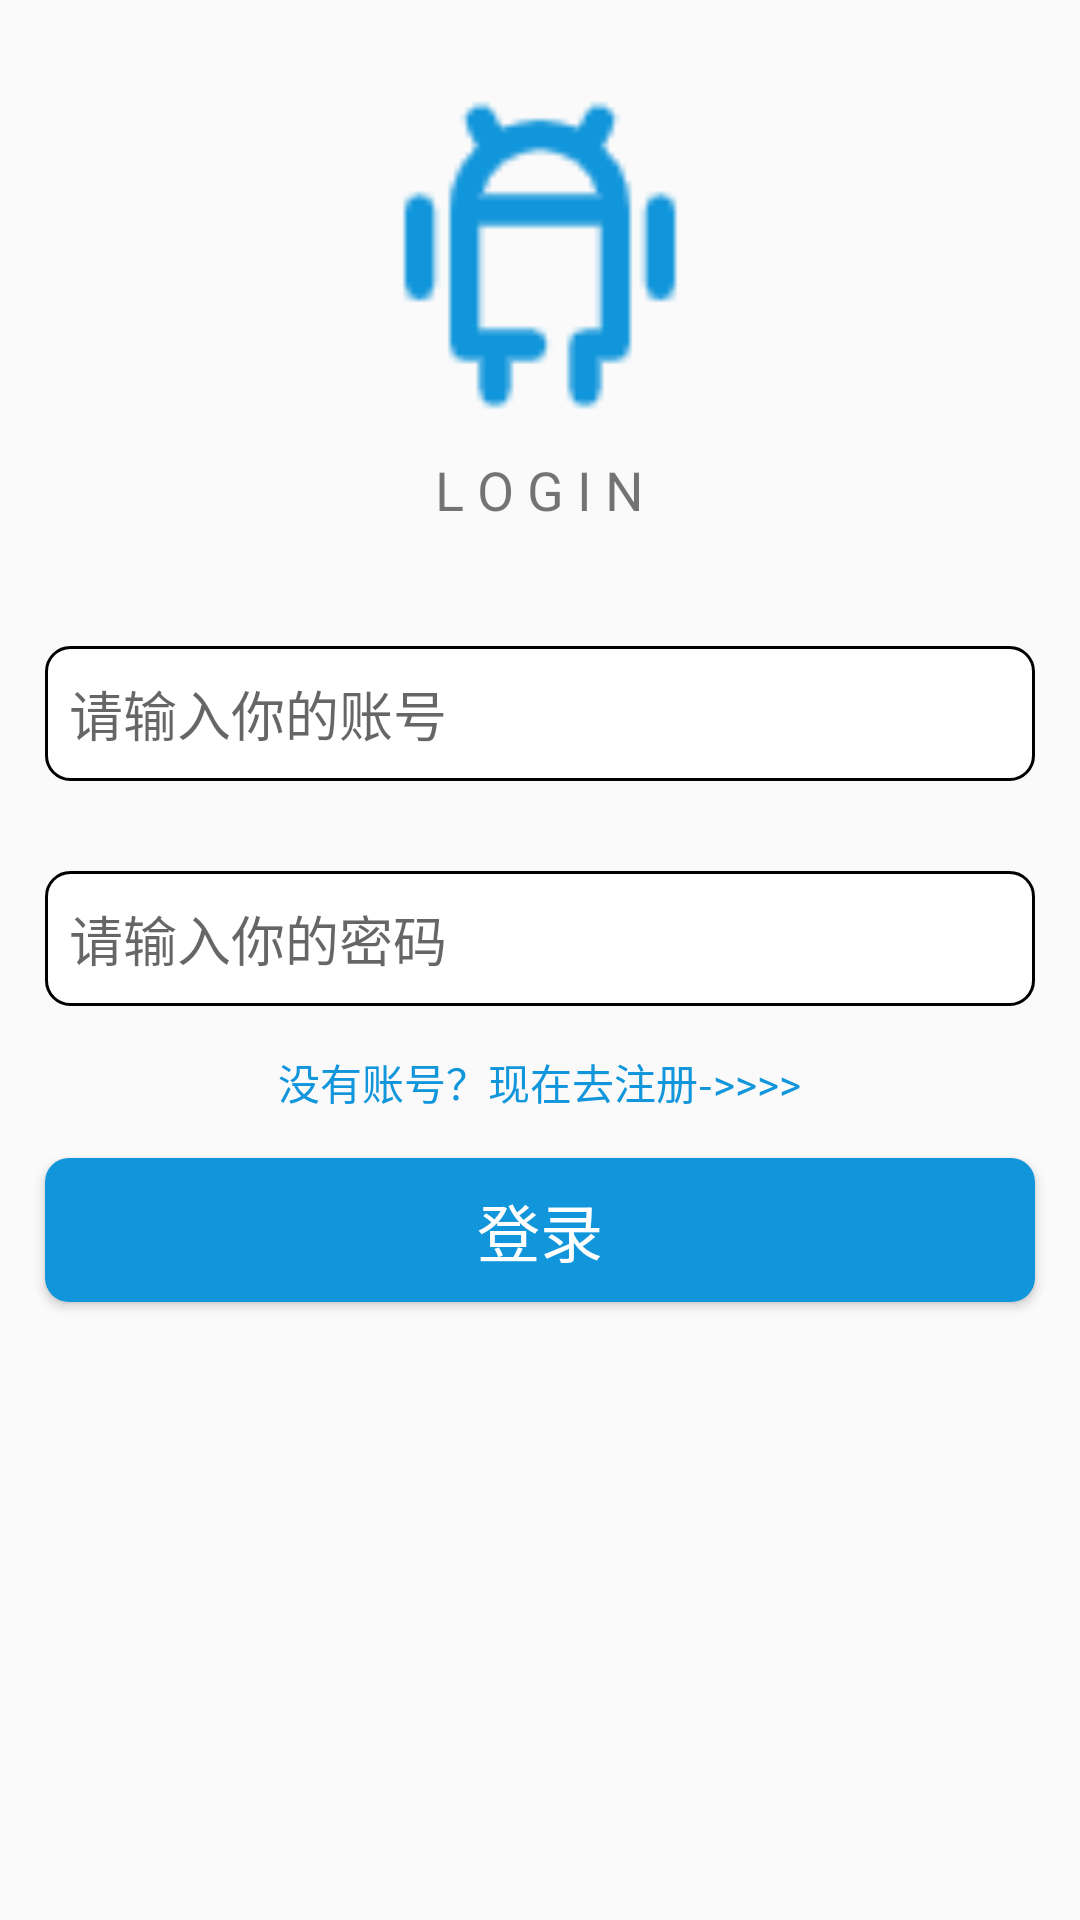

Here is an Android app screen rendered from its layout file. Give the layout XML and the strings, colors and styles it references.
<!-- AndroidManifest.xml: application theme Theme.SeventhWork -->
<!-- res/layout/activity_login.xml -->
<?xml version="1.0" encoding="utf-8"?>

<LinearLayout xmlns:android="http://schemas.android.com/apk/res/android"
    android:orientation="vertical" android:layout_width="match_parent"
    android:layout_height="match_parent"
    android:fitsSystemWindows="true">

    <LinearLayout
        android:layout_width="match_parent"
        android:layout_height="wrap_content"
        android:gravity="center_horizontal"
        android:layout_margin="25dp"
        android:orientation="vertical">
        <ImageView
            android:layout_width="120dp"
            android:layout_height="120dp"
            android:src="@mipmap/android"
            android:contentDescription="@string/android_icon" />
        <TextView
            android:layout_width="wrap_content"
            android:layout_height="wrap_content"
            android:layout_marginTop="6dp"
            android:text="@string/login_text_infomation"
            android:textSize="18sp"/>
    </LinearLayout>

    <LinearLayout
        android:layout_width="match_parent"
        android:layout_height="wrap_content"
        android:orientation="vertical"
        android:gravity="center">
        <EditText
            android:id="@+id/et_login_account"
            android:layout_width="match_parent"
            android:layout_height="45dp"
            android:hint="@string/et_account_hint"
            android:layout_margin="15dp"
            android:padding="8dp"
            android:background="@drawable/bg_login_et"
            android:inputType="text"
            android:maxLines="1"
            android:autofillHints="@string/et_account_hint"/>
        <EditText
            android:id="@+id/et_login_password"
            android:layout_width="match_parent"
            android:layout_height="45dp"
            android:hint="@string/et_password_hint"
            android:layout_margin="15dp"
            android:padding="8dp"
            android:background="@drawable/bg_login_et"
            android:inputType="textPassword"
            android:maxLines="1"
            android:autofillHints="@string/et_password_hint"/>
        <TextView
            android:id="@+id/tv_login_no_account"
            android:layout_width="wrap_content"
            android:layout_height="wrap_content"
            android:text="@string/login_no_account"
            android:textColor="@color/blue"/>
        <Button
            android:id="@+id/btn_login"
            android:layout_width="match_parent"
            android:layout_height="wrap_content"
            android:text="@string/login_text"
            android:textColor="#fff"
            android:textSize="21sp"
            android:layout_margin="15dp"
            android:background="@drawable/bg_login_btn"/>
    </LinearLayout>

</LinearLayout>
<!-- resources referenced by this layout -->
<resources>
  <color name="blue">#1296db</color>
  <!-- drawable bg_login_btn (drawable) -->
  <?xml version="1.0" encoding="utf-8"?>
  
  <shape xmlns:android="http://schemas.android.com/apk/res/android">
      <corners android:radius="8dp" />
      <solid android:color="@color/blue" />
  
  </shape>
  <!-- drawable bg_login_et (drawable) -->
  <?xml version="1.0" encoding="utf-8"?>
  
  <shape xmlns:android="http://schemas.android.com/apk/res/android">
      <corners android:radius="8dp" />
      <solid android:color="#fff" />
      <stroke
          android:width="1dp"
          android:color="#000" />
  </shape>
  <!-- mipmap android: png bitmap (mipmap-xhdpi, 1497 bytes) -->
  <string name="android_icon">ANDROID_ICON</string>
  <string name="et_account_hint">请输入你的账号</string>
  <string name="et_password_hint">请输入你的密码</string>
  <string name="login_no_account">没有账号？现在去注册-&gt;&gt;&gt;&gt;</string>
  <string name="login_text">登录</string>
  <string name="login_text_infomation">L O G I N</string>
  <style name="Theme.SeventhWork" parent="Theme.AppCompat.Light.NoActionBar">
          
          <item name="colorPrimary">@color/purple_500</item>
          <item name="colorPrimaryVariant">@color/purple_700</item>
          <item name="colorOnPrimary">@color/white</item>
          
          <item name="colorSecondary">@color/teal_200</item>
          <item name="colorSecondaryVariant">@color/teal_700</item>
          <item name="colorOnSecondary">@color/black</item>
          
          
      </style>
  <color name="purple_500">#FF6200EE</color>
  <color name="purple_700">#FF3700B3</color>
  <color name="white">#FFFFFFFF</color>
  <color name="teal_200">#FF03DAC5</color>
  <color name="teal_700">#FF018786</color>
  <color name="black">#FF000000</color>
</resources>
